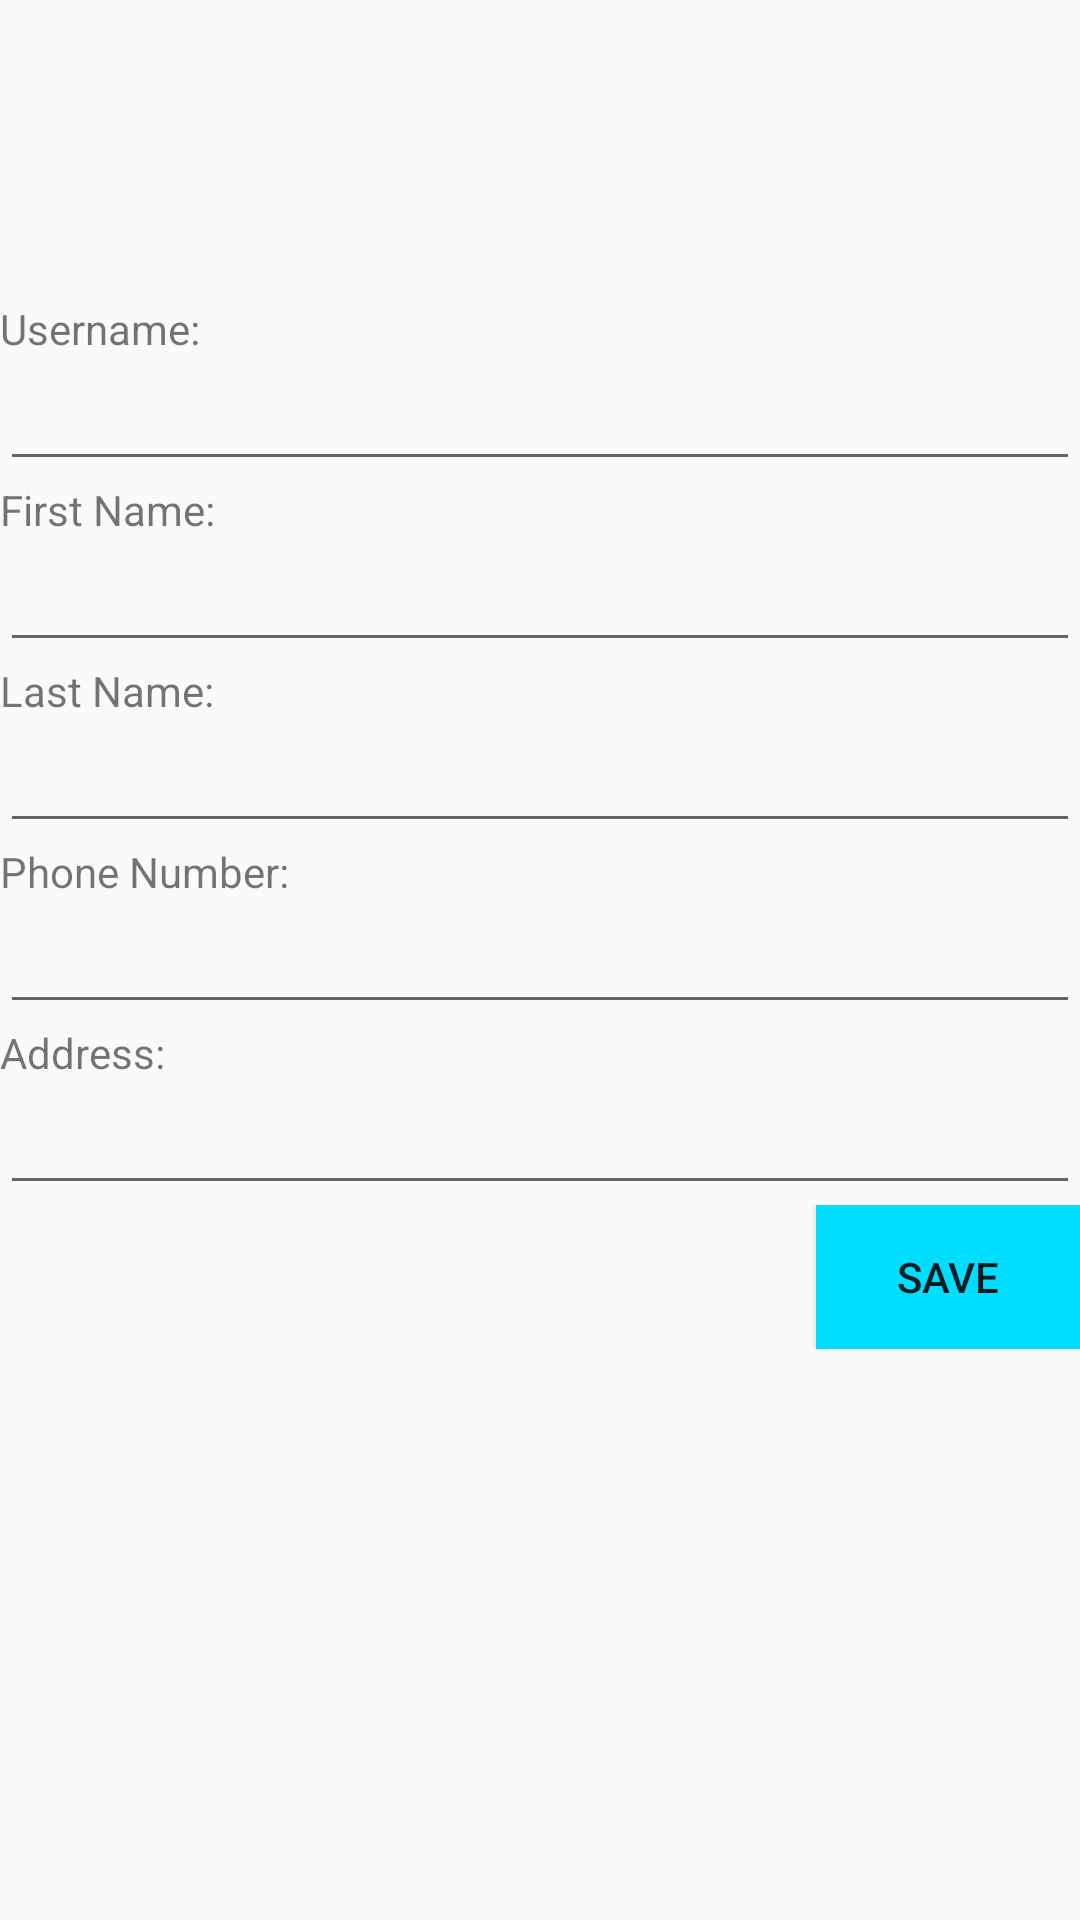

Produce the Android XML layout that renders to this screen, including the resource entries it uses.
<!-- AndroidManifest.xml: application theme AppTheme -->
<!-- res/layout/content_profile.xml -->
<?xml version="1.0" encoding="utf-8"?>
<androidx.constraintlayout.widget.ConstraintLayout xmlns:android="http://schemas.android.com/apk/res/android"
    xmlns:app="http://schemas.android.com/apk/res-auto"
    xmlns:tools="http://schemas.android.com/tools"
    android:layout_width="match_parent"
    android:layout_height="match_parent"
    app:layout_behavior="@string/appbar_scrolling_view_behavior"
    tools:context=".ProfileActivity"
    tools:showIn="@layout/app_bar_profile">

    <LinearLayout
        android:layout_width="match_parent"
        android:layout_height="match_parent"
        android:orientation="vertical">

        <ImageView
        android:id="@+id/imageView"
        android:layout_width="match_parent"
        android:layout_height="100dp"
        />

        <TextView
        android:id="@+id/textView2"
        android:layout_width="match_parent"
        android:layout_height="wrap_content"
        android:text="@string/login_username" />

        <EditText
        android:id="@+id/usernameField"
        android:layout_width="match_parent"
        android:layout_height="wrap_content"
        android:ems="10"
        android:inputType="textPersonName" />

        <TextView
        android:id="@+id/textView4"
        android:layout_width="match_parent"
        android:layout_height="wrap_content"
        android:text="@string/firstname"
        android:textSize="14sp" />

        <EditText
        android:id="@+id/fnField"
        android:layout_width="match_parent"
        android:layout_height="wrap_content"
        android:ems="10"
        android:inputType="textPersonName" />

        <TextView
        android:id="@+id/textView5"
        android:layout_width="match_parent"
        android:layout_height="wrap_content"
        android:text="@string/lastname" />

    <EditText
        android:id="@+id/lnField"
        android:layout_width="match_parent"
        android:layout_height="wrap_content"
        android:ems="10"
        android:inputType="textPersonName" />

        <TextView
        android:id="@+id/textView6"
        android:layout_width="match_parent"
        android:layout_height="wrap_content"
        android:text="@string/mobile" />

        <EditText
        android:id="@+id/phoneField"
        android:layout_width="match_parent"
        android:layout_height="wrap_content"
        android:ems="10"
        android:inputType="phone" />

        <TextView
        android:id="@+id/textView7"
        android:layout_width="match_parent"
        android:layout_height="wrap_content"
        android:text="@string/address" />

        <EditText
        android:id="@+id/addressField"
        android:layout_width="match_parent"
        android:layout_height="wrap_content"
        android:ems="10"
        android:inputType="textPostalAddress" />

        <LinearLayout
        android:layout_width="match_parent"
        android:layout_height="wrap_content"
        android:orientation="horizontal">
        <View
            android:layout_width="0dp"
            android:layout_height="0dp"
            android:layout_weight="1" />

        <Button
            android:id="@+id/saveBtn"
            android:layout_width="wrap_content"
            android:layout_height="wrap_content"
            android:layout_weight="0"
            android:background="@android:color/holo_blue_bright"
            android:text="@string/save" />
        </LinearLayout>
    </LinearLayout>

</androidx.constraintlayout.widget.ConstraintLayout>
<!-- resources referenced by this layout -->
<resources>
  <string name="address">Address:</string>
  <string name="firstname">First Name:</string>
  <string name="lastname">Last Name:</string>
  <string name="login_username">Username:</string>
  <string name="mobile">Phone Number:</string>
  <string name="save">Save</string>
  <style name="AppTheme" parent="Theme.AppCompat.Light.DarkActionBar">
          
          <item name="colorPrimary">@color/colorPrimary</item>
          <item name="colorPrimaryDark">@color/colorPrimaryDark</item>
          <item name="colorAccent">@color/colorAccent</item>
          <item name="android:navigationBarColor">@color/colorPrimaryDark</item>
  
      </style>
  <color name="colorPrimary">#0000CD</color>
  <color name="colorPrimaryDark">#00008B</color>
  <color name="colorAccent">#D81B60</color>
</resources>
